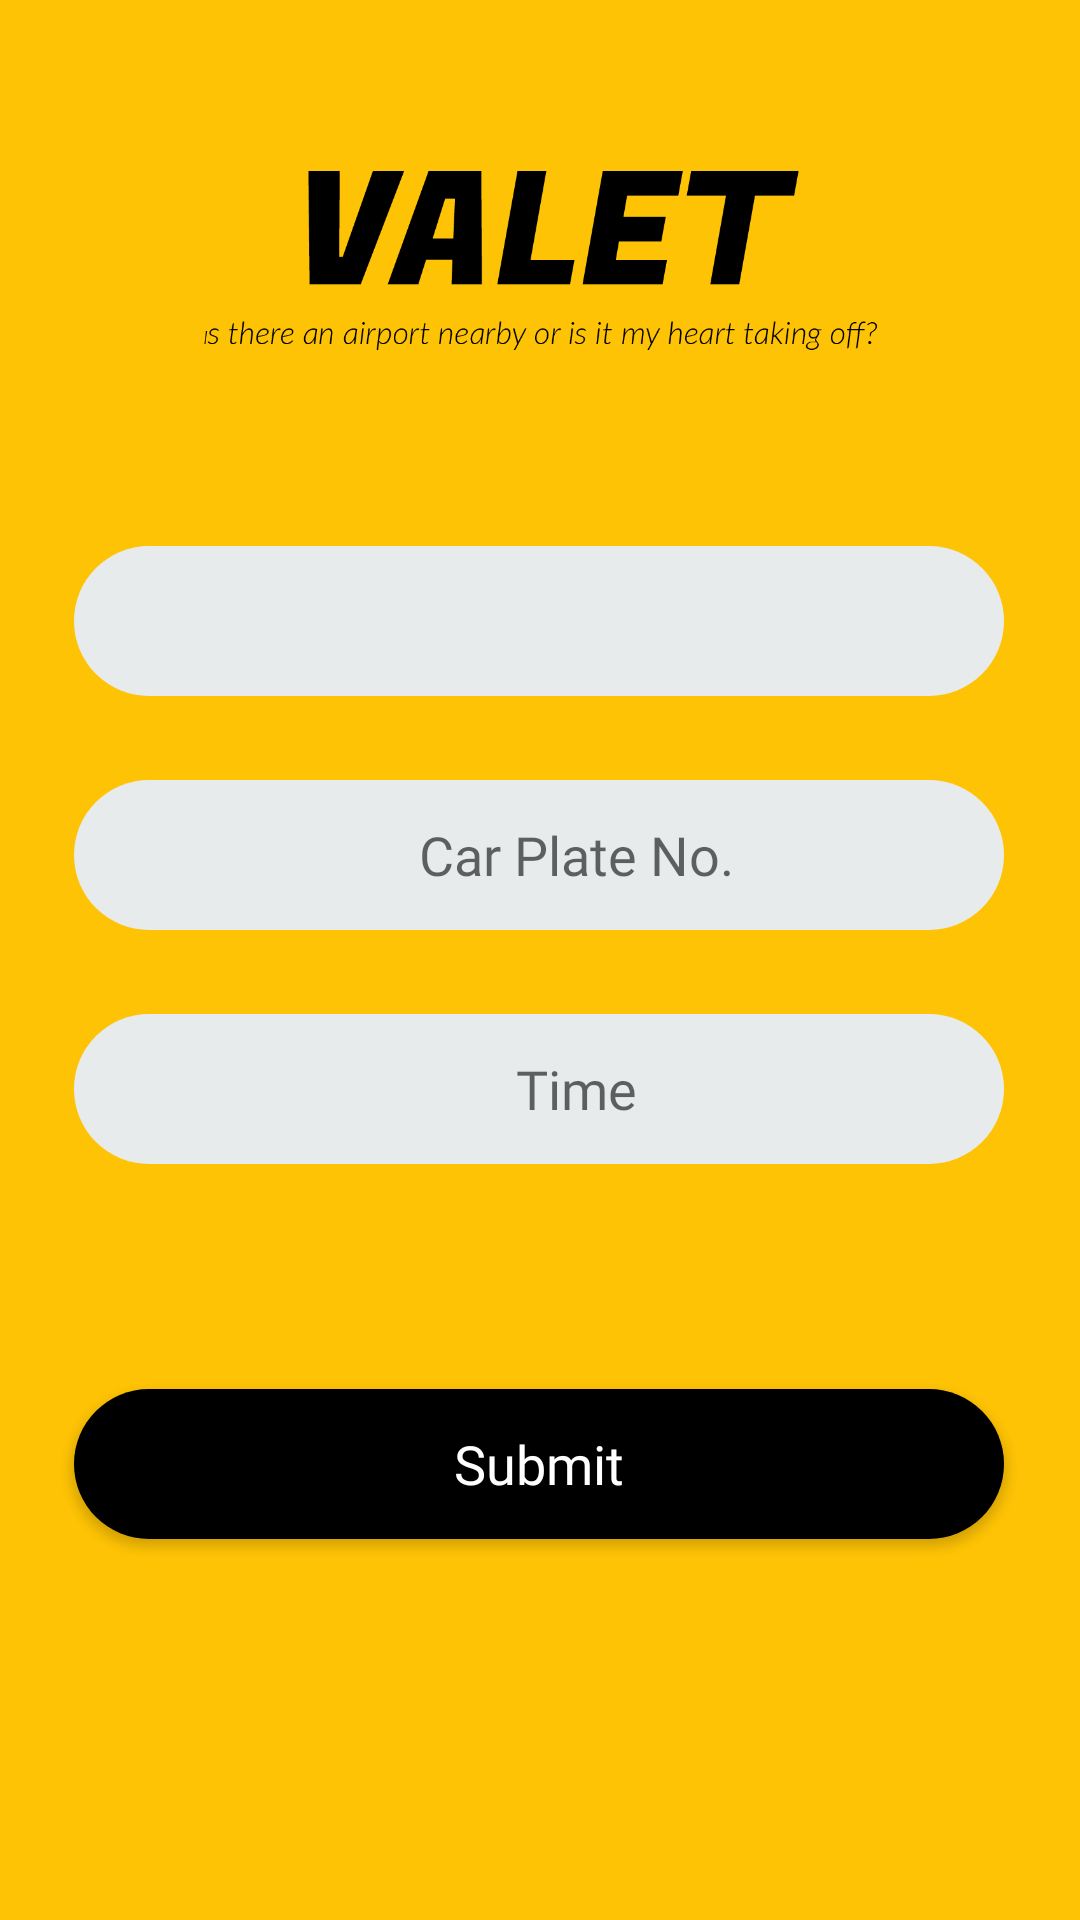

Write the Android layout XML for this screen, with the resource values it uses.
<!-- AndroidManifest.xml: application theme AppTheme -->
<!-- res/layout/fragment_valet.xml -->
<?xml version="1.0" encoding="utf-8"?>
<androidx.constraintlayout.widget.ConstraintLayout xmlns:android="http://schemas.android.com/apk/res/android"
    xmlns:app="http://schemas.android.com/apk/res-auto"
    xmlns:tools="http://schemas.android.com/tools"
    android:layout_width="match_parent"
    android:layout_height="match_parent"
    android:background="@color/main">

    <ImageView
        android:id="@+id/imageView13"
        android:layout_width="225dp"
        android:layout_height="68dp"
        android:background="@drawable/valet"
        app:layout_constraintBottom_toTopOf="@+id/etTypeCar"
        app:layout_constraintEnd_toEndOf="parent"
        app:layout_constraintStart_toStartOf="parent"
        app:layout_constraintTop_toTopOf="parent"
        app:layout_constraintVertical_bias="0.435" />

    <Button
        android:id="@+id/btnSubmit"
        android:layout_width="310dp"
        android:layout_height="50sp"
        android:background="@drawable/button"
        android:fontFamily="@font/bold"
        android:text="Submit"
        android:textAllCaps="false"
        android:textColor="#FFFFFF"
        android:textSize="18sp"
        app:layout_constraintBottom_toBottomOf="parent"
        app:layout_constraintEnd_toEndOf="parent"
        app:layout_constraintHorizontal_bias="0.495"
        app:layout_constraintStart_toStartOf="parent"
        app:layout_constraintTop_toTopOf="parent"
        app:layout_constraintVertical_bias="0.785" />

    <EditText
        android:id="@+id/etCarPlate"
        android:layout_width="310dp"
        android:layout_height="50sp"
        android:layout_marginBottom="28dp"
        android:background="@drawable/input_field"
        android:ems="10"
        android:fontFamily="@font/regular"
        android:gravity="center"
        android:hint="Car Plate No."
        android:inputType="textPersonName"
        android:textAlignment="center"
        android:textColor="@color/black"
        app:layout_constraintBottom_toTopOf="@+id/etTime"
        app:layout_constraintEnd_toEndOf="parent"
        app:layout_constraintHorizontal_bias="0.495"
        app:layout_constraintStart_toStartOf="parent"
        app:layout_constraintTop_toTopOf="parent"
        app:layout_constraintVertical_bias="1.0" />

    <EditText
        android:id="@+id/etTime"
        android:layout_width="310dp"
        android:layout_height="50sp"
        android:background="@drawable/input_field"
        android:ems="10"
        android:fontFamily="@font/regular"
        android:gravity="center"
        android:hint="Time"
        android:inputType="textPersonName"
        android:textAlignment="center"
        android:textColor="@color/black"
        app:layout_constraintBottom_toTopOf="@+id/btnSubmit"
        app:layout_constraintEnd_toEndOf="parent"
        app:layout_constraintHorizontal_bias="0.495"
        app:layout_constraintStart_toStartOf="parent"
        app:layout_constraintTop_toTopOf="parent"
        app:layout_constraintVertical_bias="0.818" />

    <Spinner
        android:id="@+id/etTypeCar"
        android:layout_width="310dp"
        android:layout_height="50sp"
        android:layout_marginBottom="28dp"
        android:background="@drawable/input_field"
        android:ems="10"
        android:fontFamily="@font/regular"
        android:gravity="center"
        android:inputType="textPersonName"
        android:textAlignment="center"
        android:textColor="@color/black"
        app:layout_constraintBottom_toTopOf="@+id/etCarPlate"
        app:layout_constraintEnd_toEndOf="parent"
        app:layout_constraintHorizontal_bias="0.495"
        app:layout_constraintStart_toStartOf="parent"
        app:layout_constraintTop_toTopOf="parent"
        app:layout_constraintVertical_bias="1.0" />


</androidx.constraintlayout.widget.ConstraintLayout>
<!-- resources referenced by this layout -->
<resources>
  <color name="black">#000000</color>
  <color name="main">#fec305</color>
  <!-- drawable button (drawable) -->
  <?xml version="1.0" encoding="utf-8"?>
  <shape android:shape="rectangle" xmlns:android="http://schemas.android.com/apk/res/android">
  
      <corners android:radius="50sp"/>
      <solid android:color="@color/black"/>
  
  </shape>
  <!-- drawable input_field (drawable) -->
  <?xml version="1.0" encoding="utf-8"?>
  <shape android:shape="rectangle" xmlns:android="http://schemas.android.com/apk/res/android">
  
      <solid android:color="@color/light_gray"/>
      <corners android:radius="50dp"/>
      <padding android:left="25sp"/>
  
  </shape>
  <!-- drawable valet: png bitmap (drawable, 15563 bytes) -->
  <style name="AppTheme" parent="Theme.AppCompat.Light.DarkActionBar">
          
          <item name="colorPrimary">@color/colorBackground2</item>
          <item name="colorPrimaryDark">@color/colorPrimaryDark</item>
          <item name="colorAccent">@color/colorAccent</item>
      </style>
  <color name="light_gray">#E8EBEC</color>
  <color name="colorPrimaryDark">#000000</color>
  <color name="colorAccent">#D81B60</color>
</resources>
